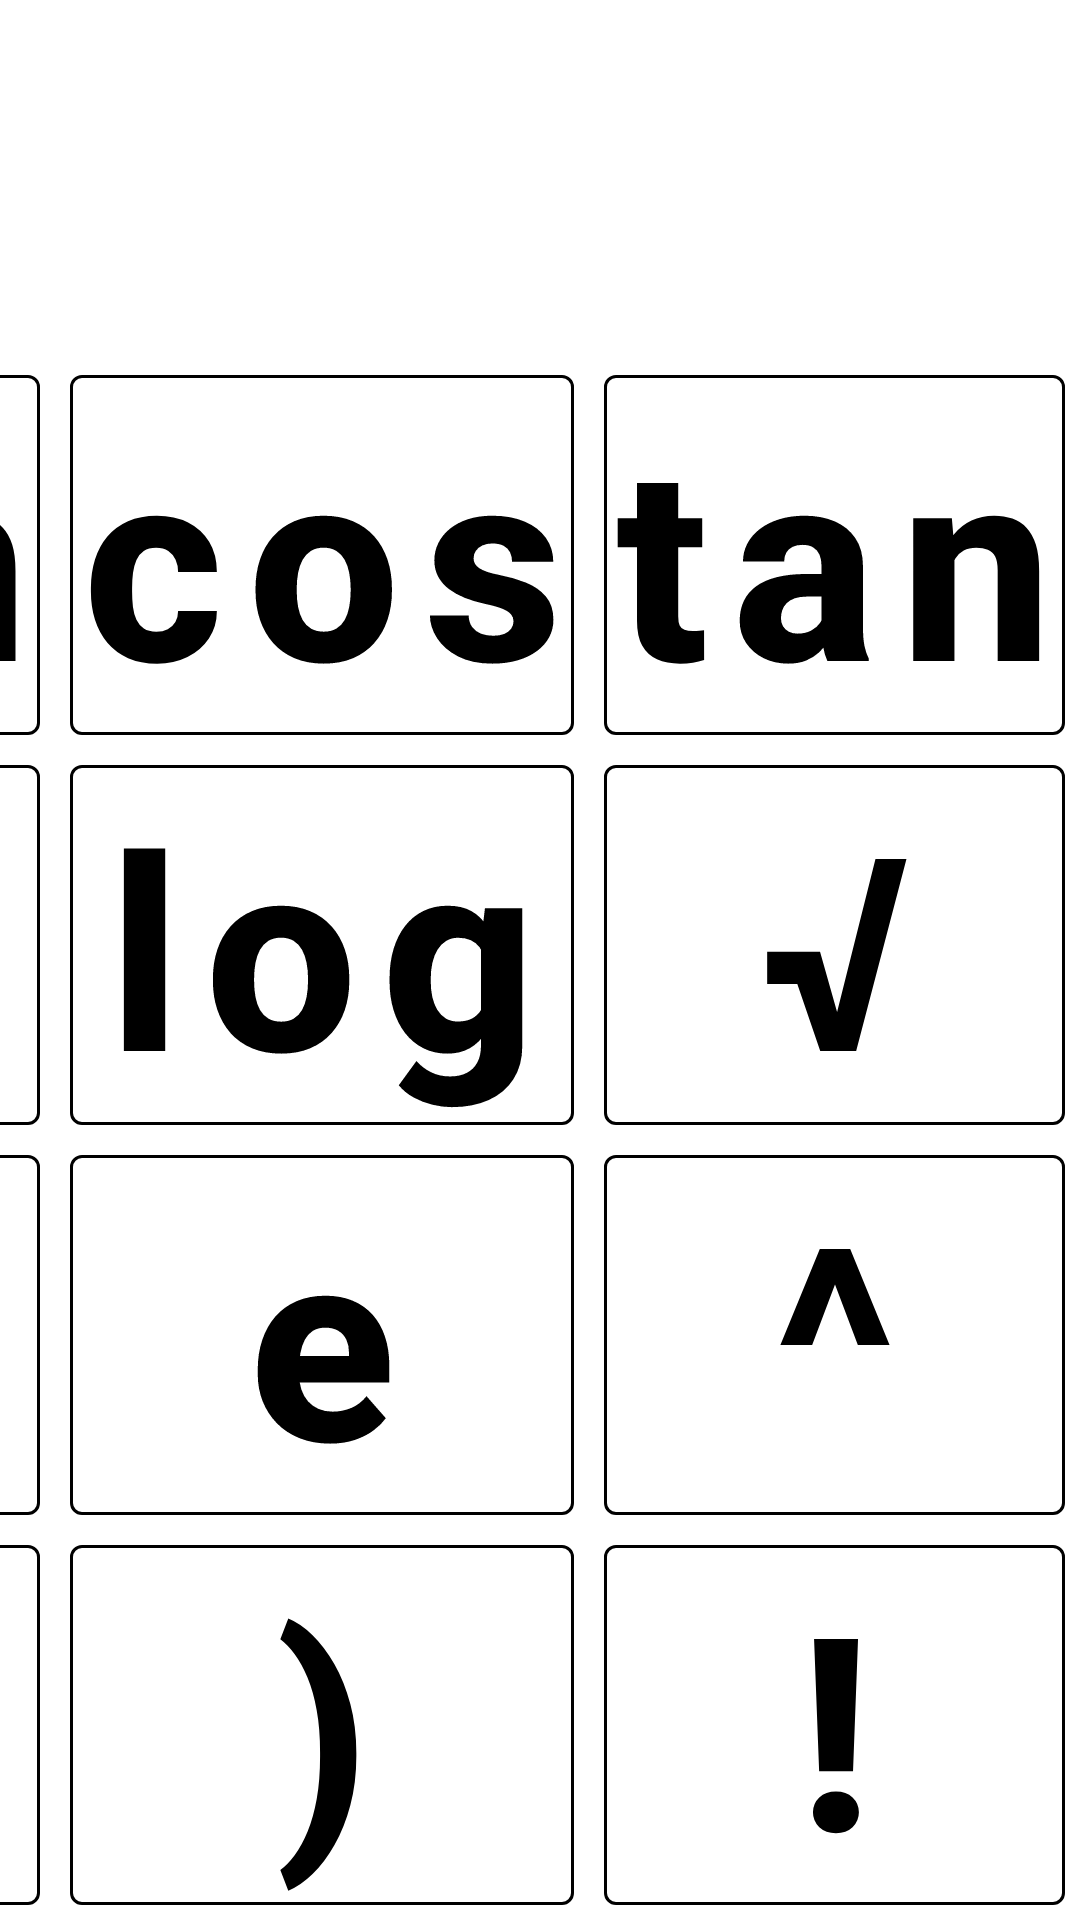

The Android layout XML behind this screen, and the referenced resources:
<!-- AndroidManifest.xml: application theme Theme.Calculator -->
<!-- res/layout/addition_keyboard_table.xml -->
<?xml version="1.0" encoding="utf-8"?>
<TableLayout xmlns:android="http://schemas.android.com/apk/res/android"
    xmlns:tools="http://schemas.android.com/tools"
    android:layout_width="match_parent"
    android:layout_height="match_parent"
    android:layout_columnSpan="3"
    android:gravity="bottom">

    <TableRow
        android:layout_width="match_parent"
        android:layout_height="match_parent"
        android:gravity="center|right"
        tools:ignore="RtlHardcoded">

        <com.google.android.material.button.MaterialButton
            android:id="@+id/sin"
            style="@style/AdditionButtonsStyle"
            android:onClick="additionalButtonsPress"
            android:paddingTop="0dp"
            android:text="@string/sin" />

        <com.google.android.material.button.MaterialButton
            android:id="@+id/cos"
            style="@style/AdditionButtonsStyle"
            android:onClick="additionalButtonsPress"
            android:paddingTop="0dp"
            android:text="@string/cos" />

        <com.google.android.material.button.MaterialButton
            android:id="@+id/tan"
            style="@style/AdditionButtonsStyle"
            android:onClick="additionalButtonsPress"
            android:paddingTop="0dp"
            android:text="@string/tan" />
    </TableRow>

    <TableRow
        android:layout_width="match_parent"
        android:layout_height="match_parent"
        android:gravity="center|right"
        tools:ignore="RtlHardcoded">

        <com.google.android.material.button.MaterialButton
            android:id="@+id/naturalLogarithm"
            style="@style/AdditionButtonsStyle"
            android:onClick="additionalButtonsPress"
            android:text="@string/naturalLogarithm" />

        <com.google.android.material.button.MaterialButton
            android:id="@+id/logarithm"
            style="@style/AdditionButtonsStyle"
            android:onClick="additionalButtonsPress"
            android:text="@string/logarithm" />

        <com.google.android.material.button.MaterialButton
            android:id="@+id/squareRoot"
            style="@style/AdditionButtonsStyle"
            android:onClick="additionalButtonsPress"
            android:text="@string/squareRoot" />
    </TableRow>

    <TableRow
        android:layout_width="match_parent"
        android:layout_height="match_parent"
        android:gravity="center|right"
        tools:ignore="RtlHardcoded">

        <com.google.android.material.button.MaterialButton
            android:id="@+id/pi"
            style="@style/AdditionButtonsStyle"
            android:onClick="numberButtonsPress"
            android:text="@string/pi" />

        <com.google.android.material.button.MaterialButton
            android:id="@+id/numberE"
            style="@style/AdditionButtonsStyle"
            android:onClick="numberButtonsPress"
            android:text="@string/numberE" />

        <com.google.android.material.button.MaterialButton
            android:id="@+id/degree"
            style="@style/AdditionButtonsStyle"
            android:onClick="additionalButtonsPress"
            android:text="@string/degree" />
    </TableRow>

    <TableRow
        android:layout_width="match_parent"
        android:layout_height="match_parent"
        android:gravity="center|right"
        tools:ignore="RtlHardcoded">

        <com.google.android.material.button.MaterialButton
            android:id="@+id/openBracket"
            style="@style/AdditionButtonsStyle"
            android:onClick="additionalButtonsPress"
            android:text="@string/openBracket" />

        <com.google.android.material.button.MaterialButton
            android:id="@+id/closeBracket"
            style="@style/AdditionButtonsStyle"
            android:onClick="additionalButtonsPress"
            android:text="@string/closeBracket" />

        <com.google.android.material.button.MaterialButton
            android:id="@+id/exclamation"
            style="@style/AdditionButtonsStyle"
            android:onClick="additionalButtonsPress"
            android:text="@string/exclamation" />
    </TableRow>
</TableLayout>
<!-- resources referenced by this layout -->
<resources>
  <string name="closeBracket" translatable="false">)</string>
  <string name="cos" translatable="false">cos</string>
  <string name="degree" translatable="false">^</string>
  <string name="exclamation" translatable="false">!</string>
  <string name="logarithm" translatable="false">log</string>
  <string name="naturalLogarithm" translatable="false">ln</string>
  <string name="numberE" translatable="false">e</string>
  <string name="openBracket" translatable="false">(</string>
  <string name="pi" translatable="false">π</string>
  <string name="sin" translatable="false">sin</string>
  <string name="squareRoot" translatable="false">√</string>
  <string name="tan" translatable="false">tan</string>
  <style name="AdditionButtonsStyle" parent="ButtonsStyle">
          <item name="android:textAllCaps">false</item>
      </style>
  <style name="Theme.Calculator" parent="Theme.MaterialComponents.DayNight.NoActionBar">
          
          <item name="colorPrimary">@color/purple_500</item>
          <item name="colorPrimaryVariant">@color/purple_700</item>
          <item name="colorOnPrimary">@color/white</item>
          
          <item name="colorSecondary">@color/black</item>
          <item name="colorSecondaryVariant">@color/teal_700</item>
          <item name="colorOnSecondary">@color/black</item>
          
          <item name="android:statusBarColor" tools:targetApi="l">@color/text_color</item>
          
      </style>
  <style name="ButtonsStyle" parent="@style/Widget.MaterialComponents.Button.OutlinedButton">
          <item name="android:layout_width">wrap_content</item>
          <item name="android:layout_height">wrap_content</item>
          <item name="android:backgroundTint">@color/transparent</item>
          <item name="strokeColor">@color/text_color</item>
          <item name="android:layout_margin">5dp</item>
          <item name="android:padding">0dp</item>
          <item name="android:insetTop">0dp</item>
          <item name="android:insetBottom">0dp</item>
          <item name="android:minWidth">70dip</item>
          <item name="android:textColor">@color/text_color</item>
          <item name="android:textSize">@dimen/key_text_size</item>
          <item name="android:textStyle">bold</item>
      </style>
  <color name="purple_500">#FF6200EE</color>
  <color name="purple_700">#FF3700B3</color>
  <color name="white">#FFFFFFFF</color>
  <color name="black">#FF000000</color>
  <color name="teal_700">#FF018786</color>
  <color name="text_color">#FF000000</color>
  <color name="transparent">#00FFFFFF</color>
  <dimen name="key_text_size">30sp</dimen>
</resources>
